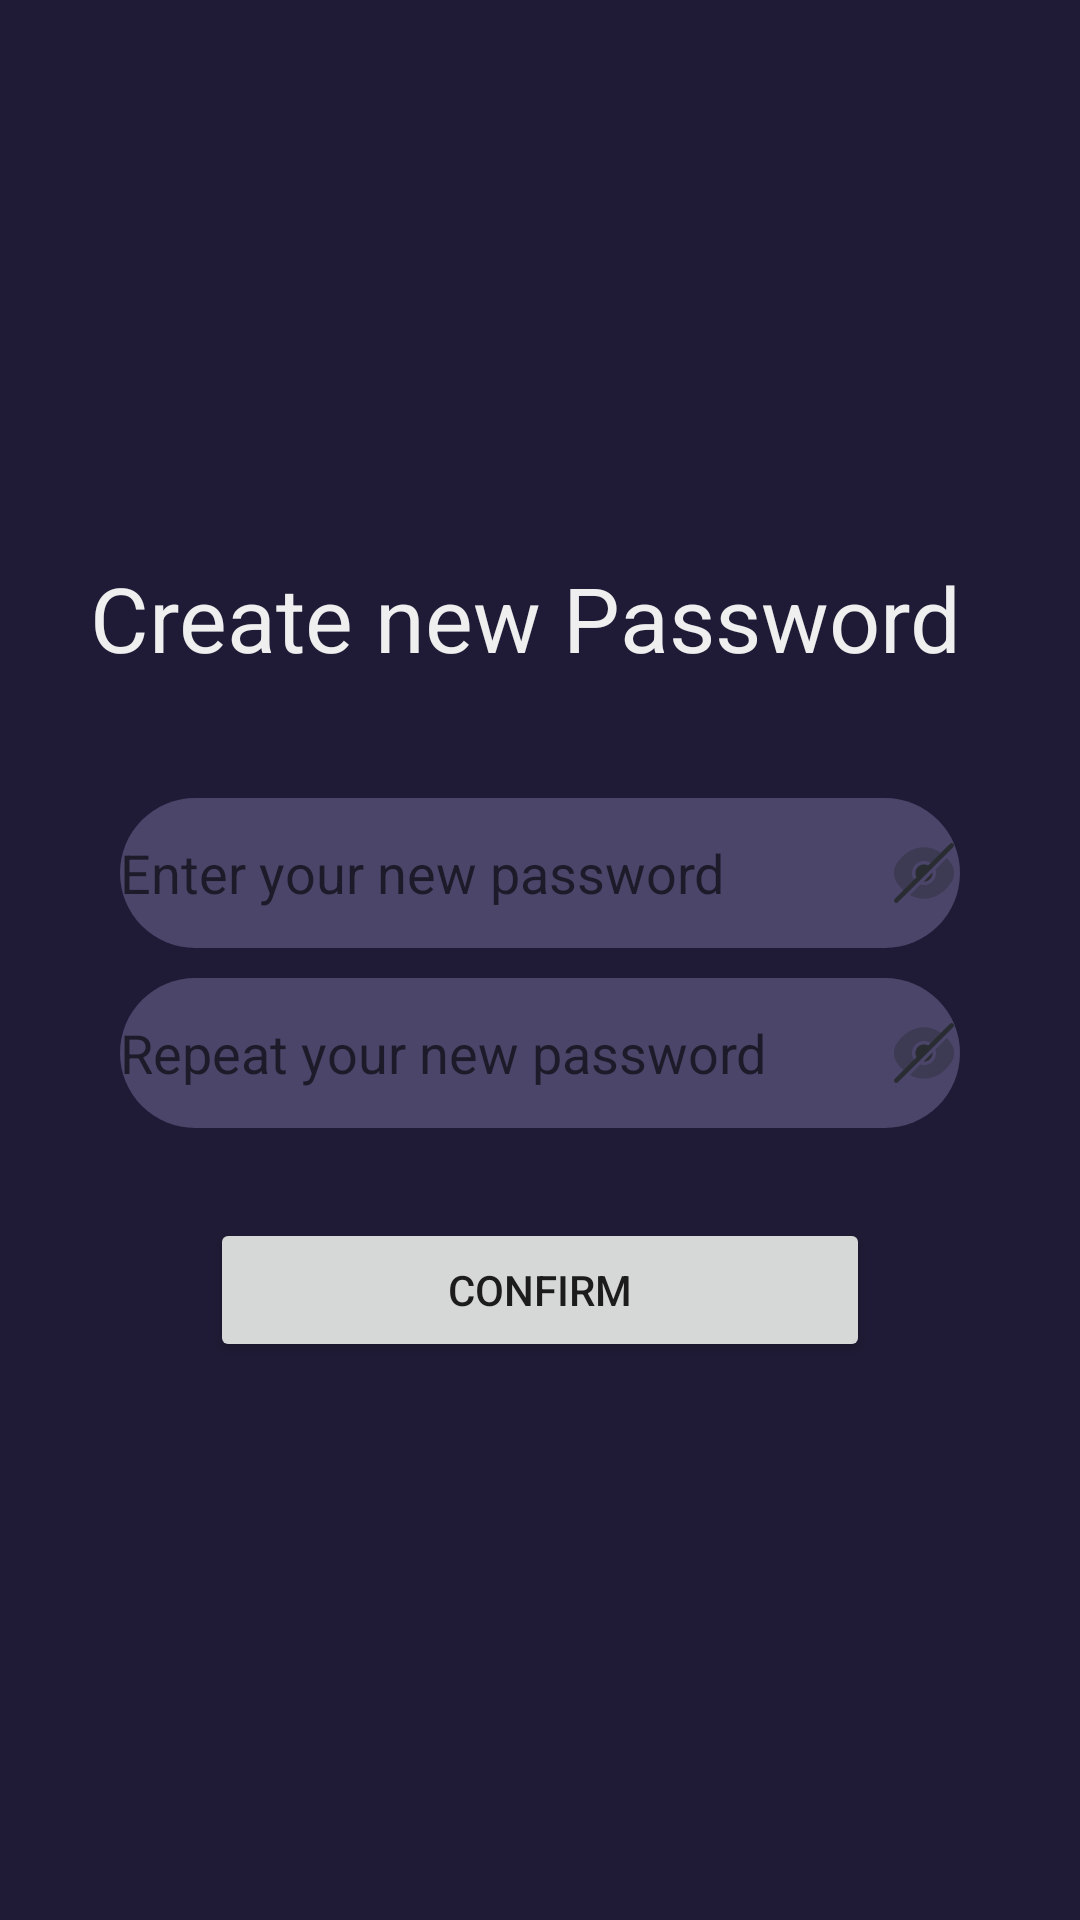

Reconstruct the res/layout file that produces this screen, plus the resources it refers to.
<!-- AndroidManifest.xml: application theme Theme.Focuson -->
<!-- res/layout/activity_forgot_password.xml -->
<?xml version="1.0" encoding="utf-8"?>
<LinearLayout xmlns:android="http://schemas.android.com/apk/res/android"
    xmlns:app="http://schemas.android.com/apk/res-auto"
    xmlns:tools="http://schemas.android.com/tools"
    android:id="@+id/main"
    android:layout_width="match_parent"
    android:layout_height="match_parent"
    tools:context=".authorisation.ForgotPasswordActivity"
    android:gravity="center"
    android:orientation="vertical"
    android:background="#1F1B36">

    <TextView
        android:layout_width="match_parent"
        android:layout_height="wrap_content"
        android:text="Create new Password"
        android:textColor="#EFEFEF"
        android:textSize="30sp"
        android:layout_marginBottom="40dp"
        android:layout_marginLeft="20dp"/>

    <EditText
        android:id="@+id/newPasswordEditText"
        android:layout_width="match_parent"
        android:layout_height="50dp"
        android:hint="Enter your new password"
        android:textColor="#A39FAD"
        android:background="@drawable/edit_text_background"
        android:drawableLeft="@drawable/lock"
        android:drawableRight="@drawable/eye_slash"
        android:layout_marginRight="40dp"
        android:layout_marginLeft="40dp"/>

    <EditText
        android:id="@+id/repeatNewPasswordEditText"
        android:layout_width="match_parent"
        android:layout_height="50dp"
        android:hint="Repeat your new password"
        android:textColor="#A39FAD"
        android:background="@drawable/edit_text_background"
        android:drawableLeft="@drawable/lock"
        android:drawableRight="@drawable/eye_slash"
        android:layout_marginTop="10dp"
        android:layout_marginRight="40dp"
        android:layout_marginLeft="40dp"/>

    <Button
        android:id="@+id/confirmNewPasswordButton"
        android:layout_width="match_parent"
        android:layout_height="wrap_content"
        android:text="Confirm"
        android:layout_marginRight="70dp"
        android:layout_marginLeft="70dp"
        android:layout_marginTop="30dp"/>

</LinearLayout>
<!-- resources referenced by this layout -->
<resources>
  <!-- drawable edit_text_background (drawable) -->
  <?xml version="1.0" encoding="utf-8"?>
  <shape xmlns:android="http://schemas.android.com/apk/res/android"
      android:shape="rectangle">
  
      <solid android:color="#4A4569"/>
  
      <corners android:radius="60dp"/>
  
  </shape>
  <!-- drawable eye_slash (drawable) -->
  <vector xmlns:android="http://schemas.android.com/apk/res/android"
      android:width="24dp"
      android:height="24dp"
      android:viewportWidth="24"
      android:viewportHeight="24">
    <path
        android:pathData="M21.25,9.15C20.76,8.37 20.2,7.67 19.62,7.04L15.85,10.81C15.97,11.18 16.04,11.58 16.04,12C16.04,14.24 14.23,16.04 12,16.04C11.58,16.04 11.18,15.97 10.81,15.85L7.35,19.31C8.81,20.13 10.39,20.56 12,20.56C13.78,20.56 15.51,20.04 17.09,19.07C18.67,18.09 20.09,16.66 21.25,14.84C22.25,13.28 22.25,10.72 21.25,9.15Z"
        android:strokeAlpha="0.4"
        android:fillColor="#292D32"
        android:fillAlpha="0.4"/>
    <path
        android:pathData="M14.021,9.98L9.981,14.02C9.471,13.5 9.141,12.78 9.141,12C9.141,10.43 10.421,9.14 12.001,9.14C12.781,9.14 13.501,9.47 14.021,9.98Z"
        android:fillColor="#292D32"/>
    <path
        android:pathData="M18.25,5.75L14.86,9.14C14.13,8.4 13.12,7.96 12,7.96C9.76,7.96 7.96,9.77 7.96,12C7.96,13.12 8.41,14.13 9.14,14.86L5.76,18.25H5.75C4.64,17.35 3.62,16.2 2.75,14.84C1.75,13.27 1.75,10.72 2.75,9.15C3.91,7.33 5.33,5.9 6.91,4.92C8.49,3.96 10.22,3.43 12,3.43C14.23,3.43 16.39,4.25 18.25,5.75Z"
        android:strokeAlpha="0.4"
        android:fillColor="#292D32"
        android:fillAlpha="0.4"/>
    <path
        android:pathData="M14.86,12C14.86,13.57 13.58,14.86 12,14.86C11.94,14.86 11.89,14.86 11.83,14.84L14.84,11.83C14.86,11.89 14.86,11.94 14.86,12Z"
        android:fillColor="#292D32"/>
    <path
        android:pathData="M21.771,2.23C21.471,1.93 20.981,1.93 20.681,2.23L2.231,20.69C1.931,20.99 1.931,21.48 2.231,21.78C2.381,21.92 2.571,22 2.771,22C2.971,22 3.161,21.92 3.311,21.77L21.771,3.31C22.081,3.01 22.081,2.53 21.771,2.23Z"
        android:fillColor="#292D32"/>
  </vector>
  <style name="Theme.Focuson" parent="Theme.MaterialComponents.DayNight.NoActionBar">
          
          <item name="colorPrimary">@color/purple_500</item>
          <item name="colorPrimaryVariant">@color/purple_700</item>
          <item name="colorOnPrimary">@color/white</item>
          
          <item name="colorSecondary">@color/teal_200</item>
          <item name="colorSecondaryVariant">@color/teal_700</item>
          <item name="colorOnSecondary">@color/black</item>
          
          <item name="android:statusBarColor">?attr/colorPrimaryVariant</item>
          
      </style>
  <!-- not gathered from this repository: default colours our renderer supplied (Android Studio template values) -->
  <color name="purple_500">#FF6200EE</color>
  <color name="purple_700">#FF3700B3</color>
  <color name="teal_200">#FF03DAC5</color>
  <color name="teal_700">#FF018786</color>
  <color name="black">#FF000000</color>
  <color name="white">#FFFFFFFF</color>
</resources>
